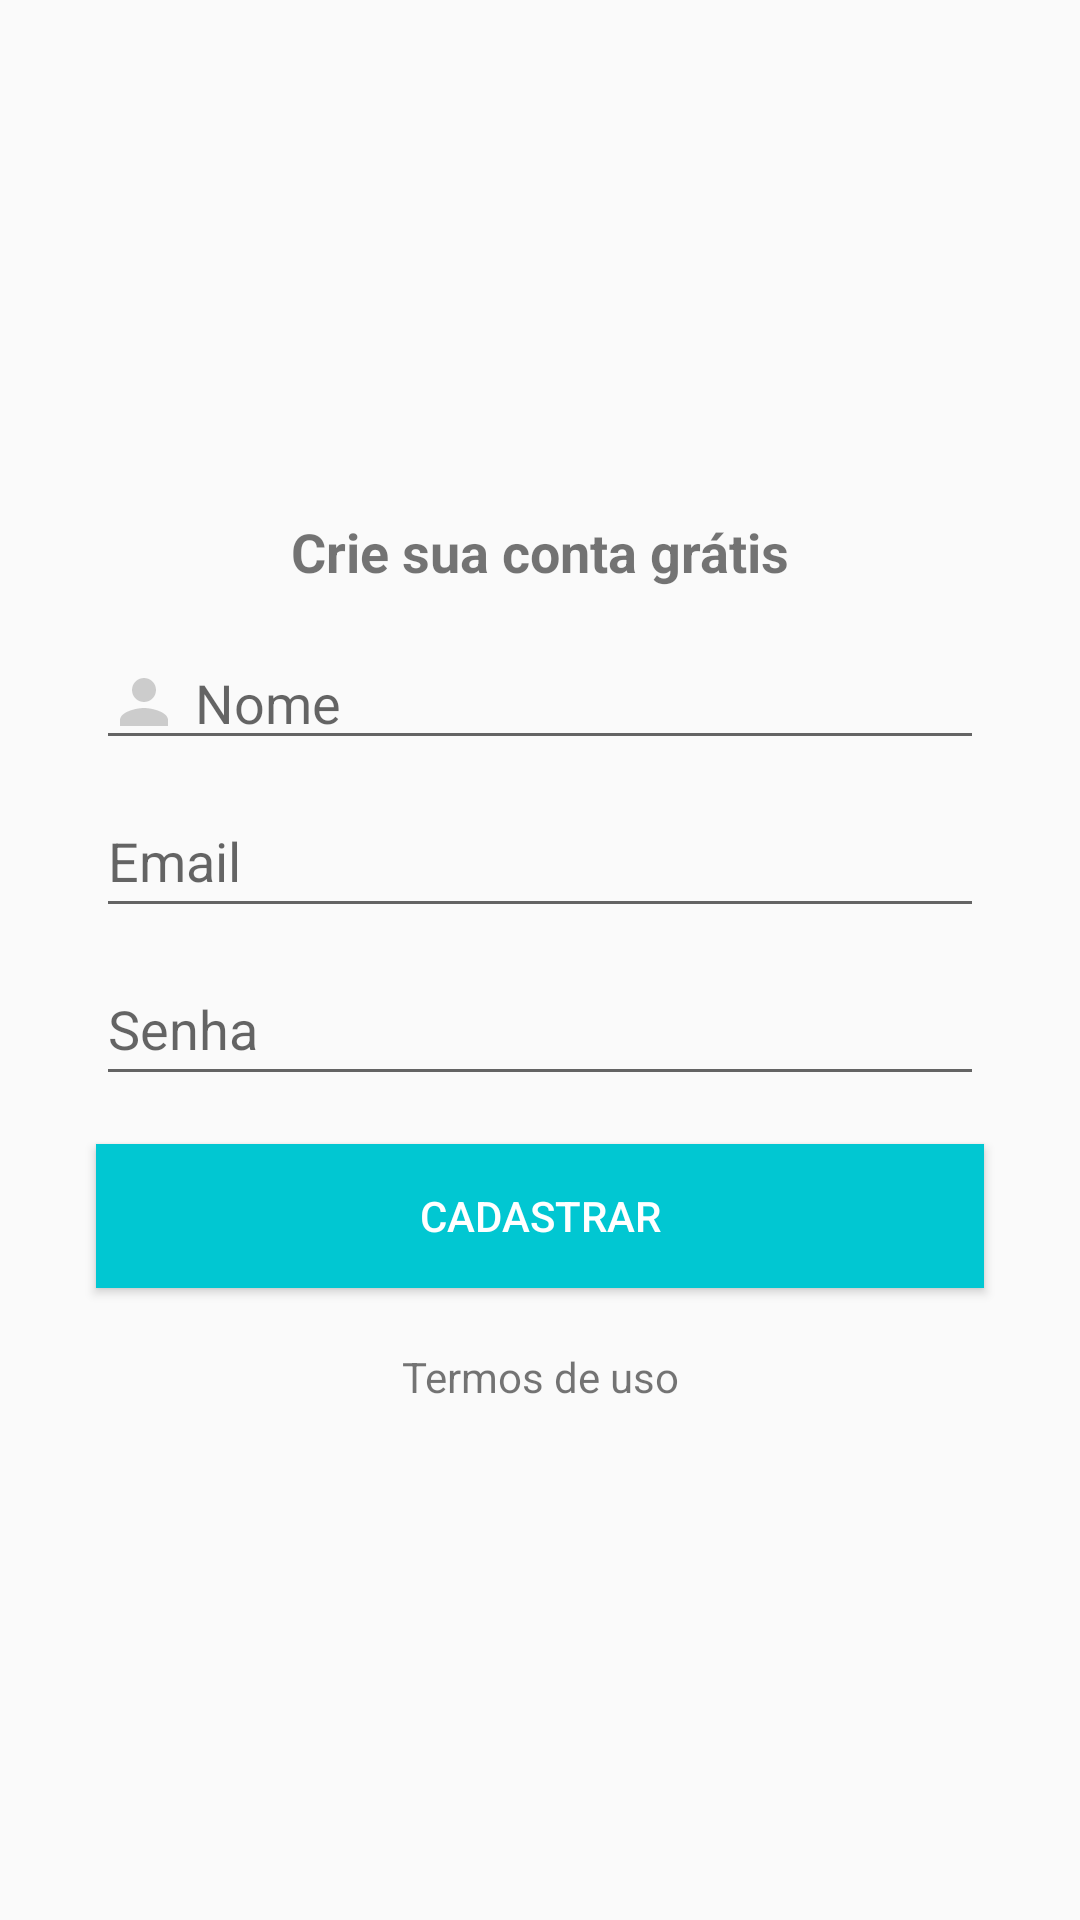

This screen was rendered from an Android layout file. Write that file and the resources it references.
<!-- AndroidManifest.xml: application theme Theme.Organize -->
<!-- res/layout/activity_cadastro.xml -->
<?xml version="1.0" encoding="utf-8"?>
<androidx.constraintlayout.widget.ConstraintLayout xmlns:android="http://schemas.android.com/apk/res/android"
    xmlns:app="http://schemas.android.com/apk/res-auto"
    xmlns:tools="http://schemas.android.com/tools"
    android:layout_width="match_parent"
    android:layout_height="match_parent"
    tools:context=".activity.RegisterActivity">

    <TextView
        android:id="@+id/textView6"
        android:layout_width="wrap_content"
        android:layout_height="wrap_content"
        android:layout_marginBottom="16dp"
        android:layout_marginEnd="8dp"
        android:layout_marginStart="8dp"
        android:text="Crie sua conta grátis"
        android:textSize="18sp"
        android:textStyle="bold"
        app:layout_constraintBottom_toTopOf="@+id/editTextName"
        app:layout_constraintEnd_toEndOf="parent"
        app:layout_constraintStart_toStartOf="parent"
        app:layout_constraintTop_toTopOf="parent"
        app:layout_constraintVertical_chainStyle="packed" />

    <EditText
        android:id="@+id/editTextName"
        android:layout_width="0dp"
        android:layout_height="wrap_content"
        android:layout_marginStart="32dp"
        android:layout_marginEnd="32dp"
        android:layout_marginBottom="8dp"
        android:drawableLeft="@drawable/ic_pessoa_cinza_24dp"
        android:drawablePadding="5dp"
        android:ems="10"
        android:hint="Nome"
        android:inputType="textPersonName"
        app:layout_constraintBottom_toTopOf="@+id/editTextEmail"
        app:layout_constraintEnd_toEndOf="parent"
        app:layout_constraintHorizontal_bias="0.4"
        app:layout_constraintStart_toStartOf="parent"
        app:layout_constraintTop_toBottomOf="@+id/textView6"
        tools:ignore="TouchTargetSizeCheck" />

    <EditText
        android:id="@+id/editTextEmail"
        android:layout_width="0dp"
        android:layout_height="wrap_content"
        android:layout_marginStart="32dp"
        android:layout_marginEnd="32dp"
        android:layout_marginBottom="8dp"
        android:drawableLeft="@drawable/ic_email_cinza_24dp"
        android:drawablePadding="5dp"
        android:ems="10"
        android:hint="Email"
        android:inputType="textEmailAddress"
        android:minHeight="48dp"
        app:layout_constraintBottom_toTopOf="@+id/editTextPassword"
        app:layout_constraintEnd_toEndOf="parent"
        app:layout_constraintStart_toStartOf="parent"
        app:layout_constraintTop_toBottomOf="@+id/editTextName" />

    <EditText
        android:id="@+id/editTextPassword"
        android:layout_width="0dp"
        android:layout_height="wrap_content"
        android:layout_marginStart="32dp"
        android:layout_marginEnd="32dp"
        android:drawableLeft="@drawable/ic_cadeado_cinza_24dp"
        android:drawablePadding="5dp"
        android:ems="10"
        android:hint="Senha"
        android:inputType="textPassword"
        android:minHeight="48dp"
        app:layout_constraintBottom_toTopOf="@+id/buttonSingUp"
        app:layout_constraintEnd_toEndOf="parent"
        app:layout_constraintStart_toStartOf="parent"
        app:layout_constraintTop_toBottomOf="@+id/editTextEmail" />

    <Button
        android:id="@+id/buttonSingUp"
        android:layout_width="0dp"
        android:layout_height="wrap_content"
        android:layout_marginStart="32dp"
        android:layout_marginTop="16dp"
        android:layout_marginEnd="32dp"
        android:background="@color/colorPrimary"
        android:onClick="providerSingUp"
        android:text="Cadastrar"
        android:textColor="@android:color/white"
        app:layout_constraintBottom_toTopOf="@+id/textView7"
        app:layout_constraintEnd_toEndOf="parent"
        app:layout_constraintStart_toStartOf="parent"
        app:layout_constraintTop_toBottomOf="@+id/editTextPassword"
        tools:ignore="TextContrastCheck" />

    <TextView
        android:id="@+id/textView7"
        android:layout_width="wrap_content"
        android:layout_height="wrap_content"
        android:layout_marginStart="8dp"
        android:layout_marginTop="20dp"
        android:layout_marginEnd="8dp"
        android:text="Termos de uso"
        app:layout_constraintBottom_toBottomOf="parent"
        app:layout_constraintEnd_toEndOf="parent"
        app:layout_constraintStart_toStartOf="parent"
        app:layout_constraintTop_toBottomOf="@+id/buttonSingUp" />
</androidx.constraintlayout.widget.ConstraintLayout>
<!-- resources referenced by this layout -->
<resources>
  <color name="colorPrimary">#01c7d2</color>
  <!-- drawable ic_pessoa_cinza_24dp (drawable) -->
  <vector xmlns:android="http://schemas.android.com/apk/res/android"
          android:width="24dp"
          android:height="24dp"
          android:viewportWidth="24.0"
          android:viewportHeight="24.0">
      <path
          android:fillColor="#cccccc"
          android:pathData="M12,12c2.21,0 4,-1.79 4,-4s-1.79,-4 -4,-4 -4,1.79 -4,4 1.79,4 4,4zM12,14c-2.67,0 -8,1.34 -8,4v2h16v-2c0,-2.66 -5.33,-4 -8,-4z"/>
  </vector>
  <style name="Theme.Organize" parent="Theme.AppCompat.Light.DarkActionBar">
          
          <item name="colorPrimary">@color/colorPrimary</item>
          <item name="colorPrimaryVariant">@color/colorPrimaryDark</item>
          <item name="colorOnPrimary">@color/white</item>
          
          <item name="colorSecondary">@color/teal_200</item>
          <item name="colorSecondaryVariant">@color/teal_700</item>
          <item name="colorOnSecondary">@color/black</item>
          
          <item name="android:statusBarColor">?attr/colorPrimaryVariant</item>
          
      </style>
  <color name="colorPrimaryDark">#00b2bc</color>
  <color name="white">#FFFFFF</color>
  <color name="teal_200">#FF03DAC5</color>
  <color name="teal_700">#FF018786</color>
  <color name="black">@android:color/black</color>
</resources>
